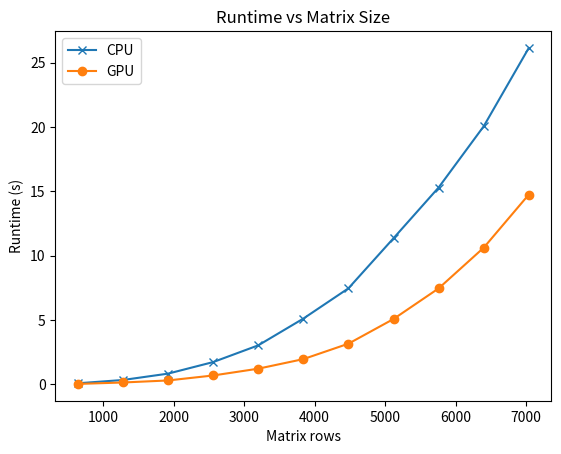
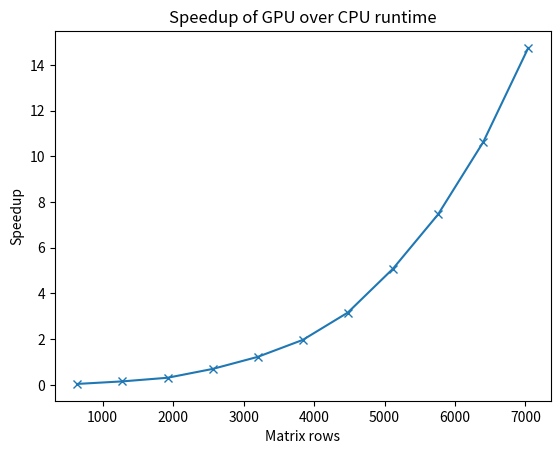
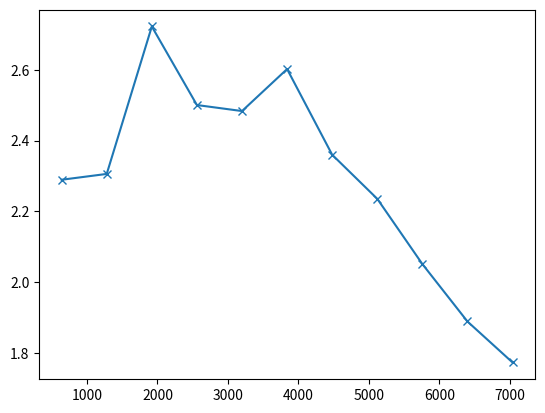

Generate these figures, in order, with matplotlib:
import numpy as np
import matplotlib.pyplot as plt

def main():
    cml_gpu_times = np.array([0.038031,
                              0.149178,
                              0.307572,
                              0.693915,
                              1.221767,
                              1.964808,
                              3.163227,
                              5.080235,
                              7.457819,
                              10.617740,
                              14.746815])

    python_cpu_times = np.array([0.0870554447174072,
                                 0.3439326286315918,
                                 0.8373477458953857,
                                 1.7350046634674072,
                                 3.0339972972869873,
                                 5.112581729888916 ,
                                 7.464255094528198 ,
                                 11.354997873306274,
                                 15.293460845947266,
                                 20.04918646812439 ,
                                 26.13704013824463 ,
                                 35.886847734451294,
                                 41.95623207092285 ])

    matrix_rows = np.array([640, 
                            1280,
                            1920,
                            2560,
                            3200,
                            3840,
                            4480,
                            5120,
                            5760,
                            6400,
                            7040,
                            7680,
                            8320])

    speedup = python_cpu_times[:-2] / cml_gpu_times

    fig, ax = plt.subplots()
    ax.plot(matrix_rows[:-2], python_cpu_times[:-2], "x-", label="CPU")
    ax.plot(matrix_rows[:-2], cml_gpu_times, "o-", label="GPU")
    ax.set_title("Runtime vs Matrix Size")
    ax.set_xlabel("Matrix rows")
    ax.set_ylabel("Runtime (s)")
    ax.legend()
    plt.savefig("python_cpu_size_v_runtime_and_gpu")

    fig2, ax2 = plt.subplots()
    ax2.plot(matrix_rows[:-2], cml_gpu_times, "x-")
    ax2.set_title("Runtime vs Matrix Size, CUDA GPU Implementation")
    ax2.set_xlabel("Matrix rows")
    ax2.set_ylabel("Runtime (s)")
    plt.savefig("cuda_gpu_size_v_runtime")

    fig3, ax3 = plt.subplots()
    ax3.plot(matrix_rows[:-2], speedup, "x-")
    ax2.set_title("Speedup of GPU over CPU runtime")
    ax2.set_xlabel("Matrix rows")
    ax2.set_ylabel("Speedup")
    plt.savefig("gpu_cpu_speedup")


if __name__ == "__main__":
    main()
